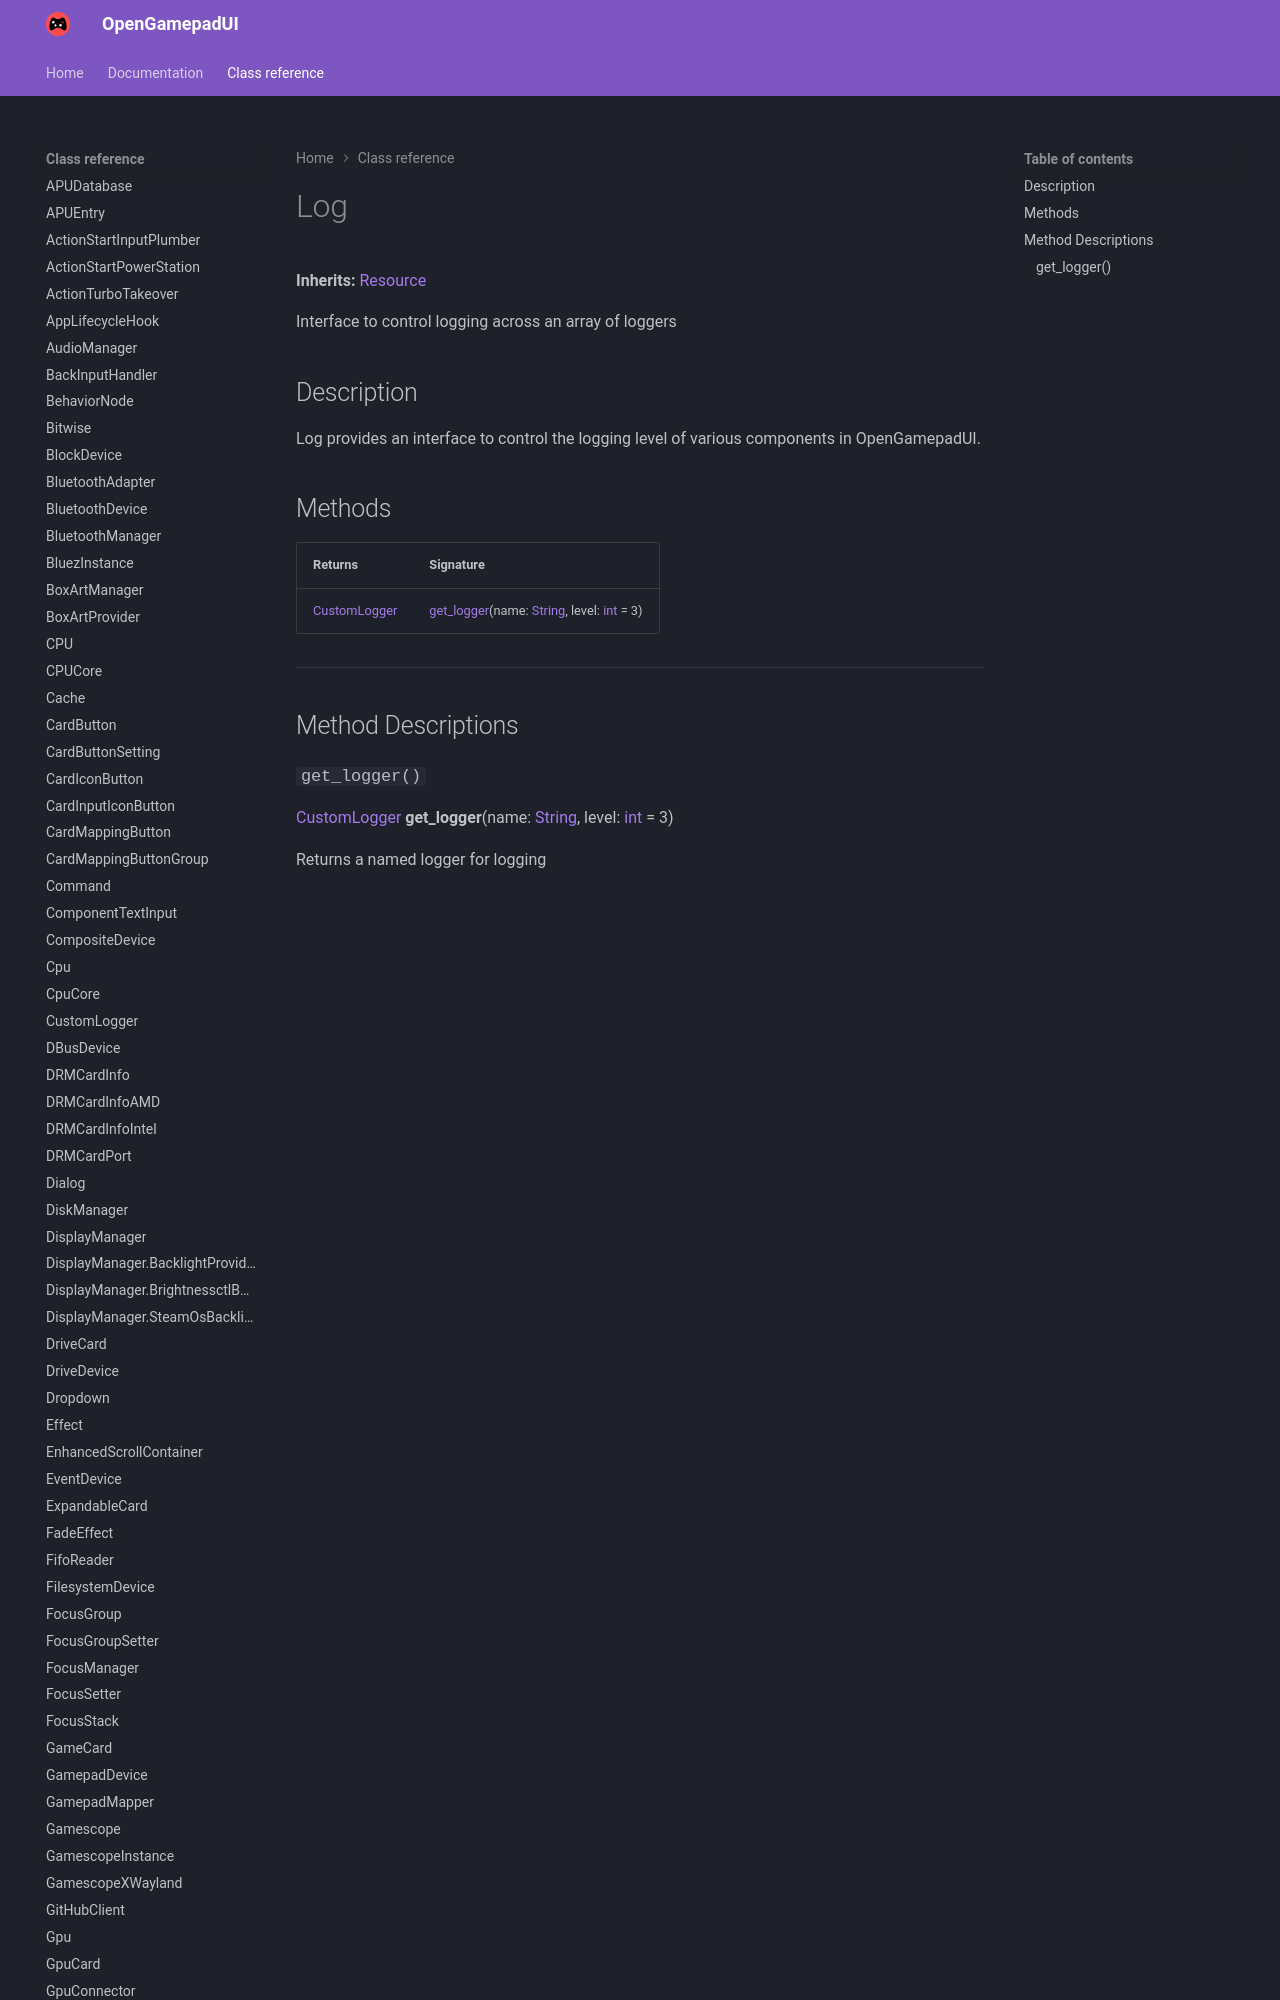

repository: ShadowBlip/OpenGamepadUI · page: class-reference/Log/index.html · generator: mkdocs

# Log

**Inherits:** [Resource](https://docs.godotengine.org/en/stable/classes/class_resource.html)

Interface to control logging across an array of loggers
## Description

Log provides an interface to control the logging level of various components in OpenGamepadU
